pico-8 play session: hold → + tap 🅾, after a click and taps of 🅾, ❎, 🅾+❎, 🅾 in the second before t = 0

[t = 1 s] hold → ~1s, tap 🅾 ~2×
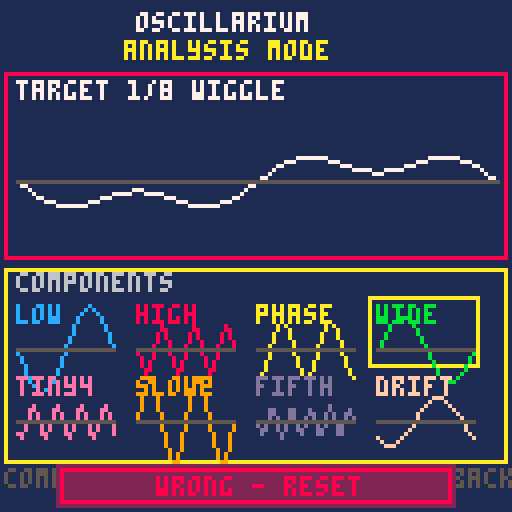
[t = 4 s] hold → ~4s, tap 🅾 ~7×
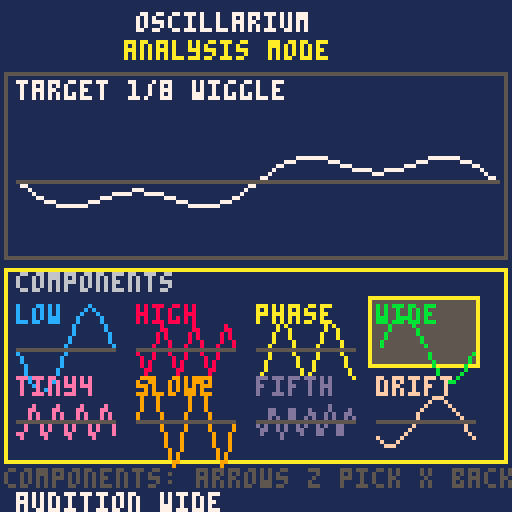
[t = 6 s] hold → ~6s, tap 🅾 ~10×
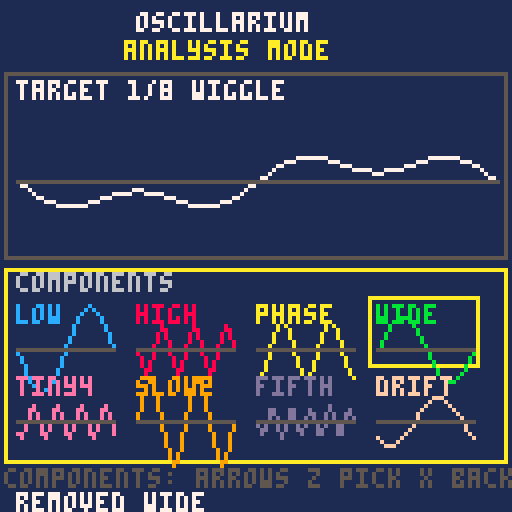

pico-8 cartridge
version 43
__lua__
-- oscillarium
-- analysis mode: component match

waves={
 {id=1,n="low",f=1,a=18,p=0,c=12},
 {id=2,n="high",f=3,a=10,p=0,c=8},
 {id=3,n="phase",f=2,a=12,p=.25,c=10},
 {id=4,n="wide",f=1,a=14,p=.5,c=11},
 {id=5,n="tiny4",f=4,a=7,p=.125,c=14},
 {id=6,n="slow2",f=2,a=18,p=.5,c=9},
 {id=7,n="fifth",f=5,a=6,p=0,c=13},
 {id=8,n="drift",f=1,a=10,p=.125,c=15}
}

puzzles={
 {name="wiggle",ans={1,2},say="welcome to the oscill-arium"},
 {name="phase",ans={3,5},say="please respect the sine waves"},
 {name="counter",ans={4,2},say="two waves enter. one leaves"},
 {name="mirror",ans={1,4},say="opposites make a polite wobble"},
 {name="ladder",ans={6,2},say="a rising exhibit for careful ears"},
 {name="spark",ans={5,7},say="small waves cause large paperwork"},
 {name="garden",ans={3,6},say="phase is how waves gossip"},
 {name="drift",ans={8,7},say="a quiet wave with a bright edge"}
}

mode="comp" -- comp | shell | top
shell=2 -- 1 top, 2 bottom
cur=1
pick={}
cursor=1
msg="analysis: pick components"
msg_t=0
wrong_t=0
right_t=0

function _init() cls() end

function _update60()
 if mode=="comp" then update_comp()
 elseif mode=="top" then update_top()
 else update_shell() end
 if msg_t>0 then msg_t-=1 end
 if wrong_t>0 then wrong_t-=1 end
 if right_t>0 then right_t-=1 end
end

function update_comp()
 local row=flr((cursor-1)/4)
 local col=(cursor-1)%4
 if btnp(0) then col=max(0,col-1) end
 if btnp(1) then col=min(3,col+1) end
 if btnp(2) then row=max(0,row-1) end
 if btnp(3) then row=min(1,row+1) end
 cursor=min(#waves,row*4+col+1)
 if btnp(4) then toggle_pick(cursor) end
 if btnp(5) then mode="shell" shell=2 msg="choose area" end
end

function update_top()
 if btnp(0) or btnp(2) then cur=wrap(cur-1,#puzzles) new_target() end
 if btnp(1) or btnp(3) then cur=wrap(cur+1,#puzzles) new_target() end
 if btnp(4) then sfx(10,3) msg="target "..cur.." selected" end
 if btnp(5) then mode="shell" shell=1 msg="choose area" end
end

function update_shell()
 if btnp(2) or btnp(3) then shell=3-shell end
 if btnp(0) or btnp(1) then shell=3-shell end
 if btnp(4) then
  mode=shell==1 and "top" or "comp"
  msg=shell==1 and "target focus" or "component focus"
 end
 if btnp(5) then mode="comp" shell=2 msg="component focus" end
end

function wrap(v,n)
 if v<1 then return n end
 if v>n then return 1 end
 return v
end

function new_target()
 pick={}
 wrong_t=0
 right_t=0
 msg="target "..cur..": "..puzzles[cur].name
 sfx(10,3)
end

function toggle_pick(i)
 for k=1,#pick do
  if pick[k]==i then
   deli(pick,k)
   msg="removed "..waves[i].n
   sfx(10,3)
   return
  end
 end
 if #pick>=2 then deli(pick,1) end
 add(pick,i)
 msg="selected "..waves[i].n
 audition(i)
 if #pick==2 then evaluate_pick() else play_pick() end
end

function audition(i)
 sfx(i-1,0)
 msg="audition "..waves[i].n
end

function play_pick()
 if #pick==2 then
  sfx(pick[1]-1,0)
  sfx(pick[2]-1,1)
 end
end

function evaluate_pick()
 if #pick<2 then msg="pick two waves" return end
 local a=puzzles[cur].ans
 if has_pick(a[1]) and has_pick(a[2]) then
  msg="correct. exhibit stable"
  right_t=90 wrong_t=0
  sfx(8,2)
  play_pick()
  msg_t=120
 else
  msg="wrong pair. display reset"
  pick={}
  wrong_t=70 right_t=0
  sfx(9,2)
  msg_t=90
 end
end

function next_puzzle()
 cur=cur%#puzzles+1
 pick={} cursor=1
 msg="new exhibit"
 wrong_t=0 right_t=0
 sfx(8,2)
end

function has_pick(i)
 for p in all(pick) do if p==i then return true end end
 return false
end

function val(w,t)
 return sin(t*w.f+w.p)*w.a
end

function combo(ids,t)
 local y=0
 for i in all(ids) do y+=val(waves[i],t) end
 return y/max(1,#ids)
end

function _draw()
 cls(1)
 print("oscillarium",34,3,7)
 print("analysis mode",31,10,10)
 draw_top()
 draw_components()
 draw_nav()
 draw_toast()
end

function draw_top()
 local p=puzzles[cur]
 local col= shell==1 and mode=="shell" and 6 or 5
 if mode=="top" then col=10 end
 if wrong_t>0 then col=8 end
 if right_t>0 then col=11 end
 rect(1,18,126,64,col)
 if wrong_t>0 and flr(wrong_t/6)%2==0 then rectfill(2,19,125,63,2) end
 if right_t>0 and flr(right_t/8)%2==0 then rectfill(2,19,125,63,3) end
 print("target "..cur.."/"..#puzzles.." "..p.name,4,20,7)
 draw_wave(p.ans,4,30,120,31,right_t>0 and 11 or 7)
end

function draw_components()
 local border=shell==2 and mode=="shell" and 6 or 5
 if mode=="comp" then border=10 end
 rect(1,67,126,115,border)
 print("components",4,68,6)
 for i=1,#waves do
  local x=4+((i-1)%4)*30
  local y=76+flr((i-1)/4)*18
  local col=waves[i].c
  if mode=="comp" and cursor==i then rect(x-2,y-2,x+25,y+15,10) end
  if has_pick(i) then rectfill(x-1,y-1,x+24,y+14,5) end
  print(waves[i].n,x,y,col)
  draw_wave({i},x,y+8,24,7,col)
 end
end

function draw_toast()
 if wrong_t>0 then
  rectfill(14,116,113,126,2)
  rect(15,117,112,125,8)
  print("wrong - reset",39,119,8)
 elseif right_t>0 then
  rectfill(14,116,113,126,3)
  rect(15,117,112,125,11)
  print("correct",50,119,11)
 else
  print(msg,4,123,msg_t>0 and 10 or 7)
 end
end

function draw_nav()
 if mode=="shell" then
  print("area:"..(shell==1 and "target" or "components").." z focus",4,117,6)
 elseif mode=="top" then
  print("target: arrows change x back",4,117,5)
 else
  print("components: arrows z pick x back",1,117,5)
 end
end

function draw_wave(ids,x,y,w,h,col)
 local lastx=x
 local lasty=y+h/2-combo(ids,0)*.6
 for px=1,w do
  local t=px/w
  local yy=y+h/2-combo(ids,t)*.6
  line(lastx,lasty,x+px,yy,col)
  lastx=x+px
  lasty=yy
 end
 line(x,y+h/2,x+w,y+h/2,5)
end
